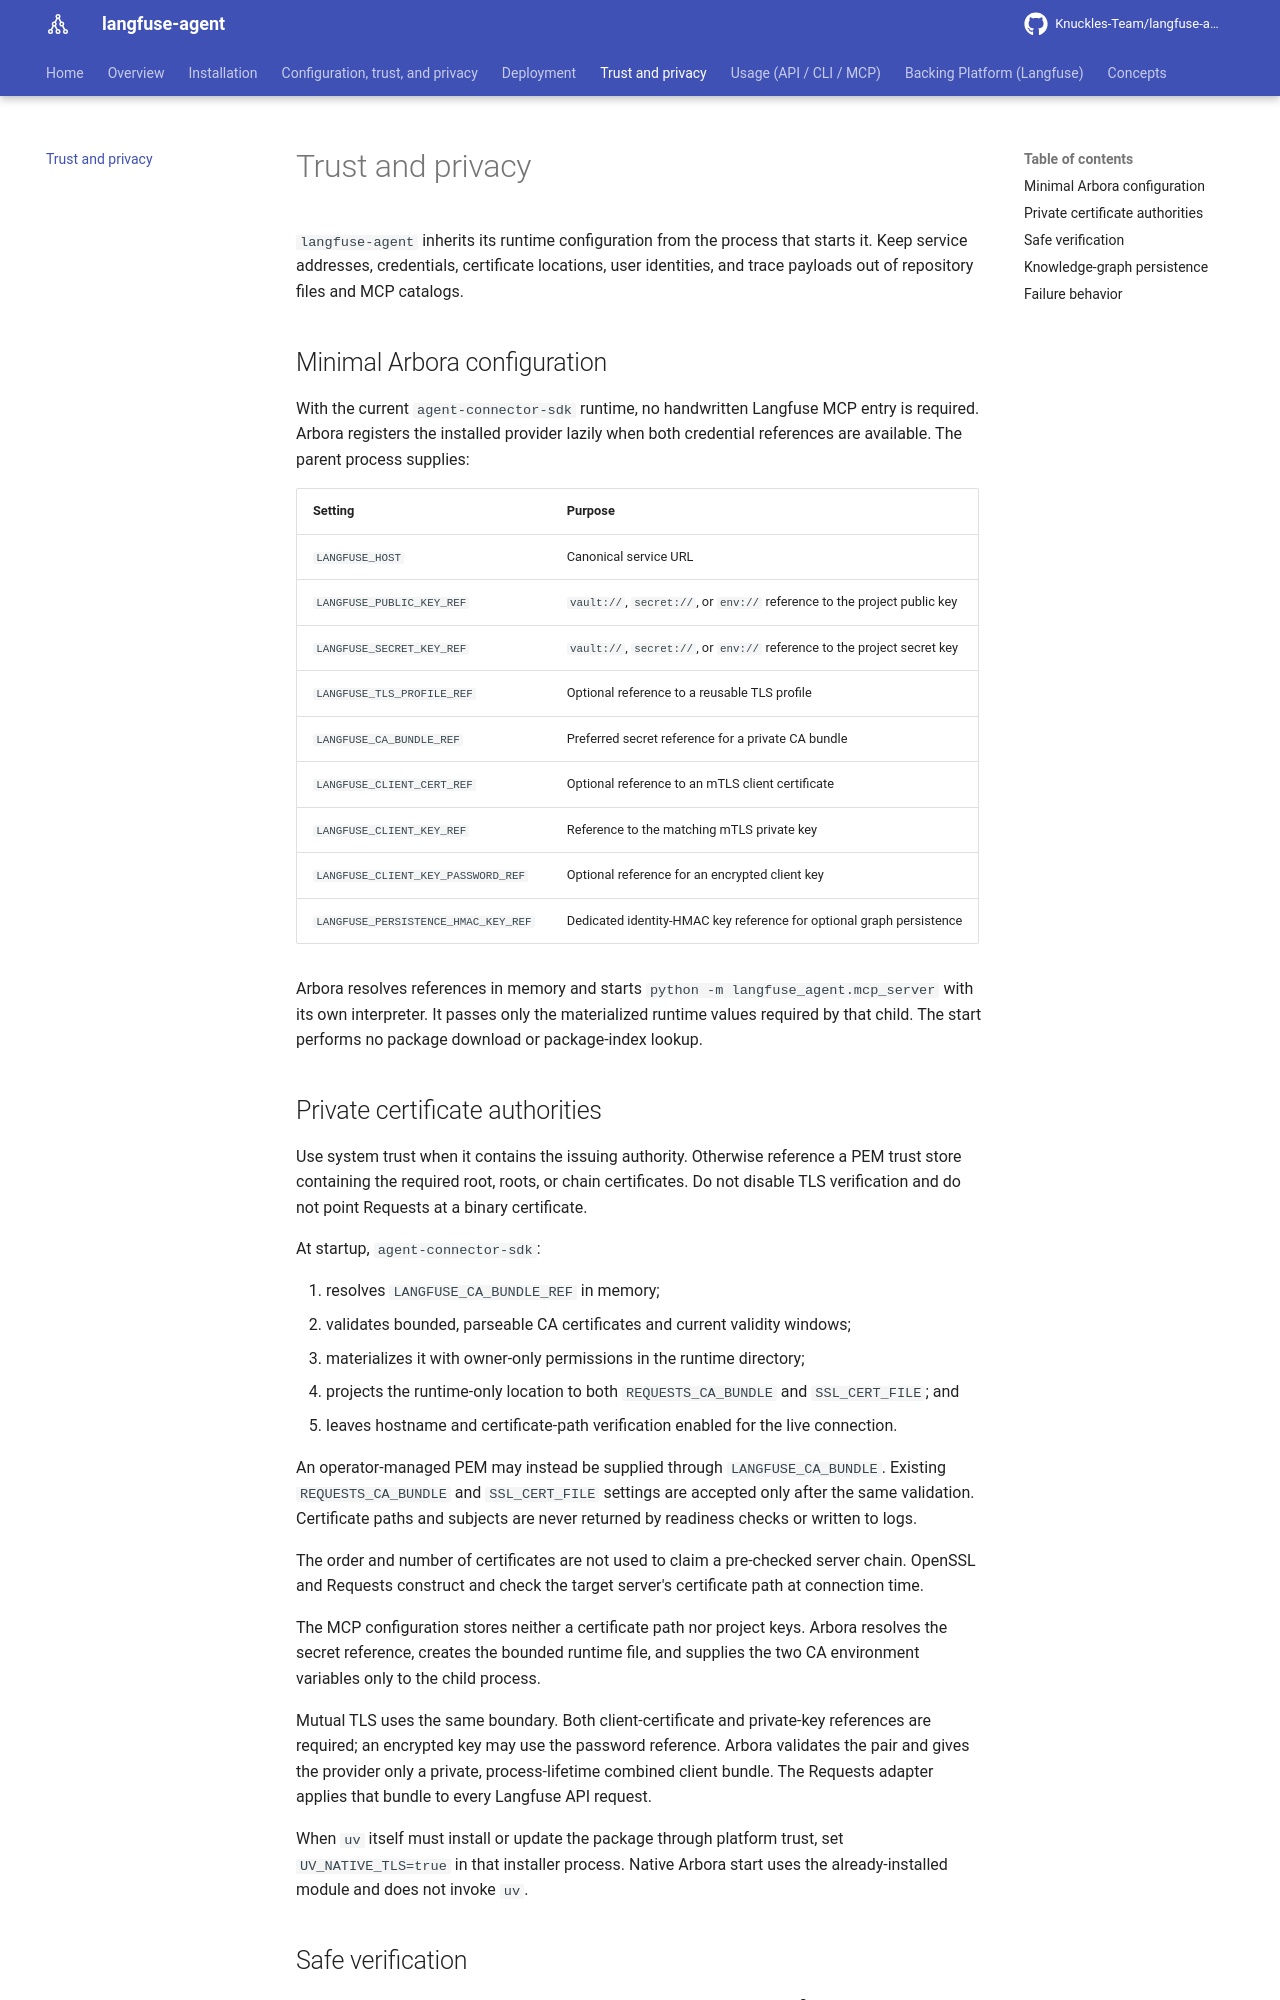

repository: Knuckles-Team/langfuse-agent · page: trust-and-privacy/index.html · generator: mkdocs

# Trust and privacy

`langfuse-agent` inherits its runtime configuration from the process that
starts it. Keep service addresses, credentials, certificate locations, user
identities, and trace payloads out of repository files and MCP catalogs.

## Minimal Arbora configuration

With the current `agent-connector-sdk` runtime, no handwritten Langfuse MCP entry is
required. Arbora registers the installed provider lazily when both credential
references are available. The parent process supplies:

| Setting | Purpose |
|---|---|
| `LANGFUSE_HOST` | Canonical service URL |
| `LANGFUSE_PUBLIC_KEY_REF` | `vault://`, `secret://`, or `env://` reference to the project public key |
| `LANGFUSE_SECRET_KEY_REF` | `vault://`, `secret://`, or `env://` reference to the project secret key |
| `LANGFUSE_TLS_PROFILE_REF` | Optional reference to a reusable TLS profile |
| `LANGFUSE_CA_BUNDLE_REF` | Preferred secret reference for a private CA bundle |
| `LANGFUSE_CLIENT_CERT_REF` | Optional reference to an mTLS client certificate |
| `LANGFUSE_CLIENT_KEY_REF` | Reference to the matching mTLS private key |
| `LANGFUSE_CLIENT_KEY_PASSWORD_REF` | Optional reference for an encrypted client key |
| `LANGFUSE_PERSISTENCE_HMAC_KEY_REF` | Dedicated identity-HMAC key reference for optional graph persistence |

Arbora resolves references in memory and starts
`python -m langfuse_agent.mcp_server` with its own interpreter. It passes only
the materialized runtime values required by that child. The start performs no
package download or package-index lookup.

## Private certificate authorities

Use system trust when it contains the issuing authority. Otherwise reference a
PEM trust store containing the required root, roots, or chain certificates. Do
not disable TLS verification and do not point Requests at a binary certificate.

At startup, `agent-connector-sdk`:

1. resolves `LANGFUSE_CA_BUNDLE_REF` in memory;
2. validates bounded, parseable CA certificates and current validity windows;
3. materializes it with owner-only permissions in the runtime directory;
4. projects the runtime-only location to both `REQUESTS_CA_BUNDLE` and
   `SSL_CERT_FILE`; and
5. leaves hostname and certificate-path verification enabled for the live
   connection.

An operator-managed PEM may instead be supplied through
`LANGFUSE_CA_BUNDLE`. Existing `REQUESTS_CA_BUNDLE` and `SSL_CERT_FILE`
settings are accepted only after the same validation. Certificate paths and
subjects are never returned by readiness checks or written to logs.

The order and number of certificates are not used to claim a pre-checked
server chain. OpenSSL and Requests construct and check the target server's
certificate path at connection time.

The MCP configuration stores neither a certificate path nor project keys.
Arbora resolves the secret reference, creates the bounded runtime file, and
supplies the two CA environment variables only to the child process.

Mutual TLS uses the same boundary. Both client-certificate and private-key
references are required; an encrypted key may use the password reference.
Arbora validates the pair and gives the provider only a private,
process-lifetime combined client bundle. The Requests adapter applies that
bundle to every Langfuse API request.

When `uv` itself must install or update the package through platform trust, set
`UV_NATIVE_TLS=true` in that installer process. Native Arbora start uses the
already-installed module and does not invoke `uv`.
